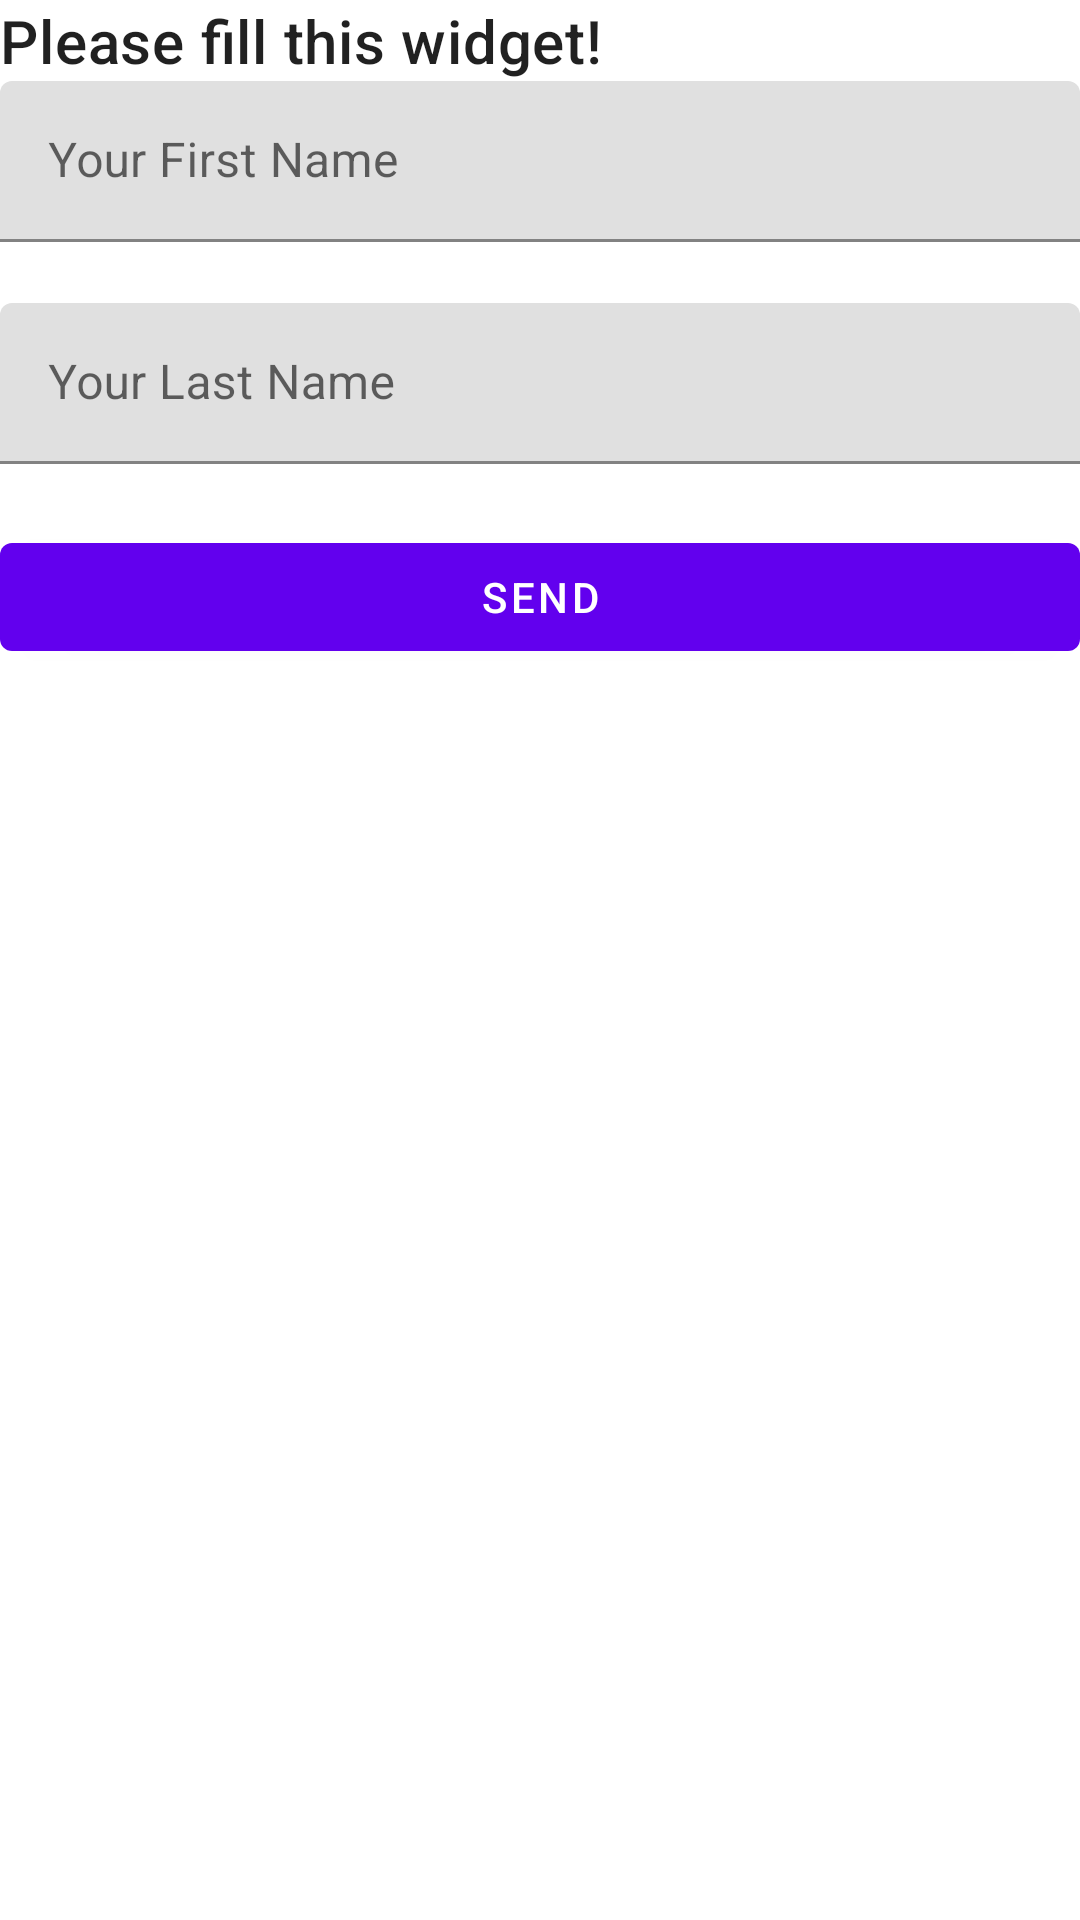

Here is an Android app screen rendered from its layout file. Give the layout XML and the strings, colors and styles it references.
<!-- AndroidManifest.xml: application theme AppTheme -->
<!-- res/layout/fragment_widget.xml -->
<?xml version="1.0" encoding="utf-8"?>
<LinearLayout
    xmlns:android="http://schemas.android.com/apk/res/android"
    xmlns:app="http://schemas.android.com/apk/res-auto"
    xmlns:tools="http://schemas.android.com/tools"
    android:layout_margin="32dp"
    android:orientation="vertical"
    android:layout_width="match_parent"
    android:layout_height="match_parent"
    tools:context=".ui.widget.WidgetFragment">

    <TextView
        android:text="@string/hint_widget"
        style="@style/TextAppearance.MaterialComponents.Headline6"
        android:layout_marginBottom="@dimen/activity_vertical_margin"
        android:layout_width="match_parent"
        android:layout_height="wrap_content"/>

    <com.google.android.material.textfield.TextInputLayout
        android:id="@+id/firstname_layout"
        style="@style/Widget.MaterialComponents.TextInputLayout.FilledBox.Dense"
        android:layout_marginBottom="@dimen/activity_vertical_margin"
        android:layout_width="match_parent"
        android:layout_height="wrap_content"
        android:hint="@string/hint_first_name"
        app:errorEnabled="true">
        <com.google.android.material.textfield.TextInputEditText
            android:id="@+id/firstname"
            android:inputType="text"
            android:layout_width="match_parent"
            android:layout_height="wrap_content"/>
    </com.google.android.material.textfield.TextInputLayout>

    <com.google.android.material.textfield.TextInputLayout
        android:id="@+id/lastname_layout"
        style="@style/Widget.MaterialComponents.TextInputLayout.FilledBox.Dense"
        android:layout_marginBottom="@dimen/activity_vertical_margin"
        android:layout_width="match_parent"
        android:layout_height="wrap_content"
        android:hint="@string/hint_last_name"
        app:errorEnabled="true">
        <com.google.android.material.textfield.TextInputEditText
            android:id="@+id/lastname"
            android:inputType="text"
            android:layout_width="match_parent"
            android:layout_height="wrap_content"/>
    </com.google.android.material.textfield.TextInputLayout>

    <com.google.android.material.button.MaterialButton
        android:id="@+id/send_btn"
        android:text="@string/send"
        android:layout_width="match_parent"
        android:layout_height="wrap_content"/>

</LinearLayout>
<!-- resources referenced by this layout -->
<resources>
  <string name="hint_first_name">Your First Name</string>
  <string name="hint_last_name">Your Last Name</string>
  <string name="hint_widget">Please fill this widget!</string>
  <string name="send">Send</string>
  <style name="AppTheme" parent="Theme.MaterialComponents.Light.NoActionBar">
          <item name="colorPrimary">@color/colorPrimary</item>
          <item name="colorPrimaryDark">@color/colorPrimaryDark</item>
          <item name="colorAccent">@color/colorAccent</item>
      </style>
  <!-- not gathered from this repository: default colours our renderer supplied (Android Studio template values) -->
  <color name="colorPrimary">#FF6200EE</color>
  <color name="colorPrimaryDark">#FF3700B3</color>
  <color name="colorAccent">#FF03DAC5</color>
</resources>
